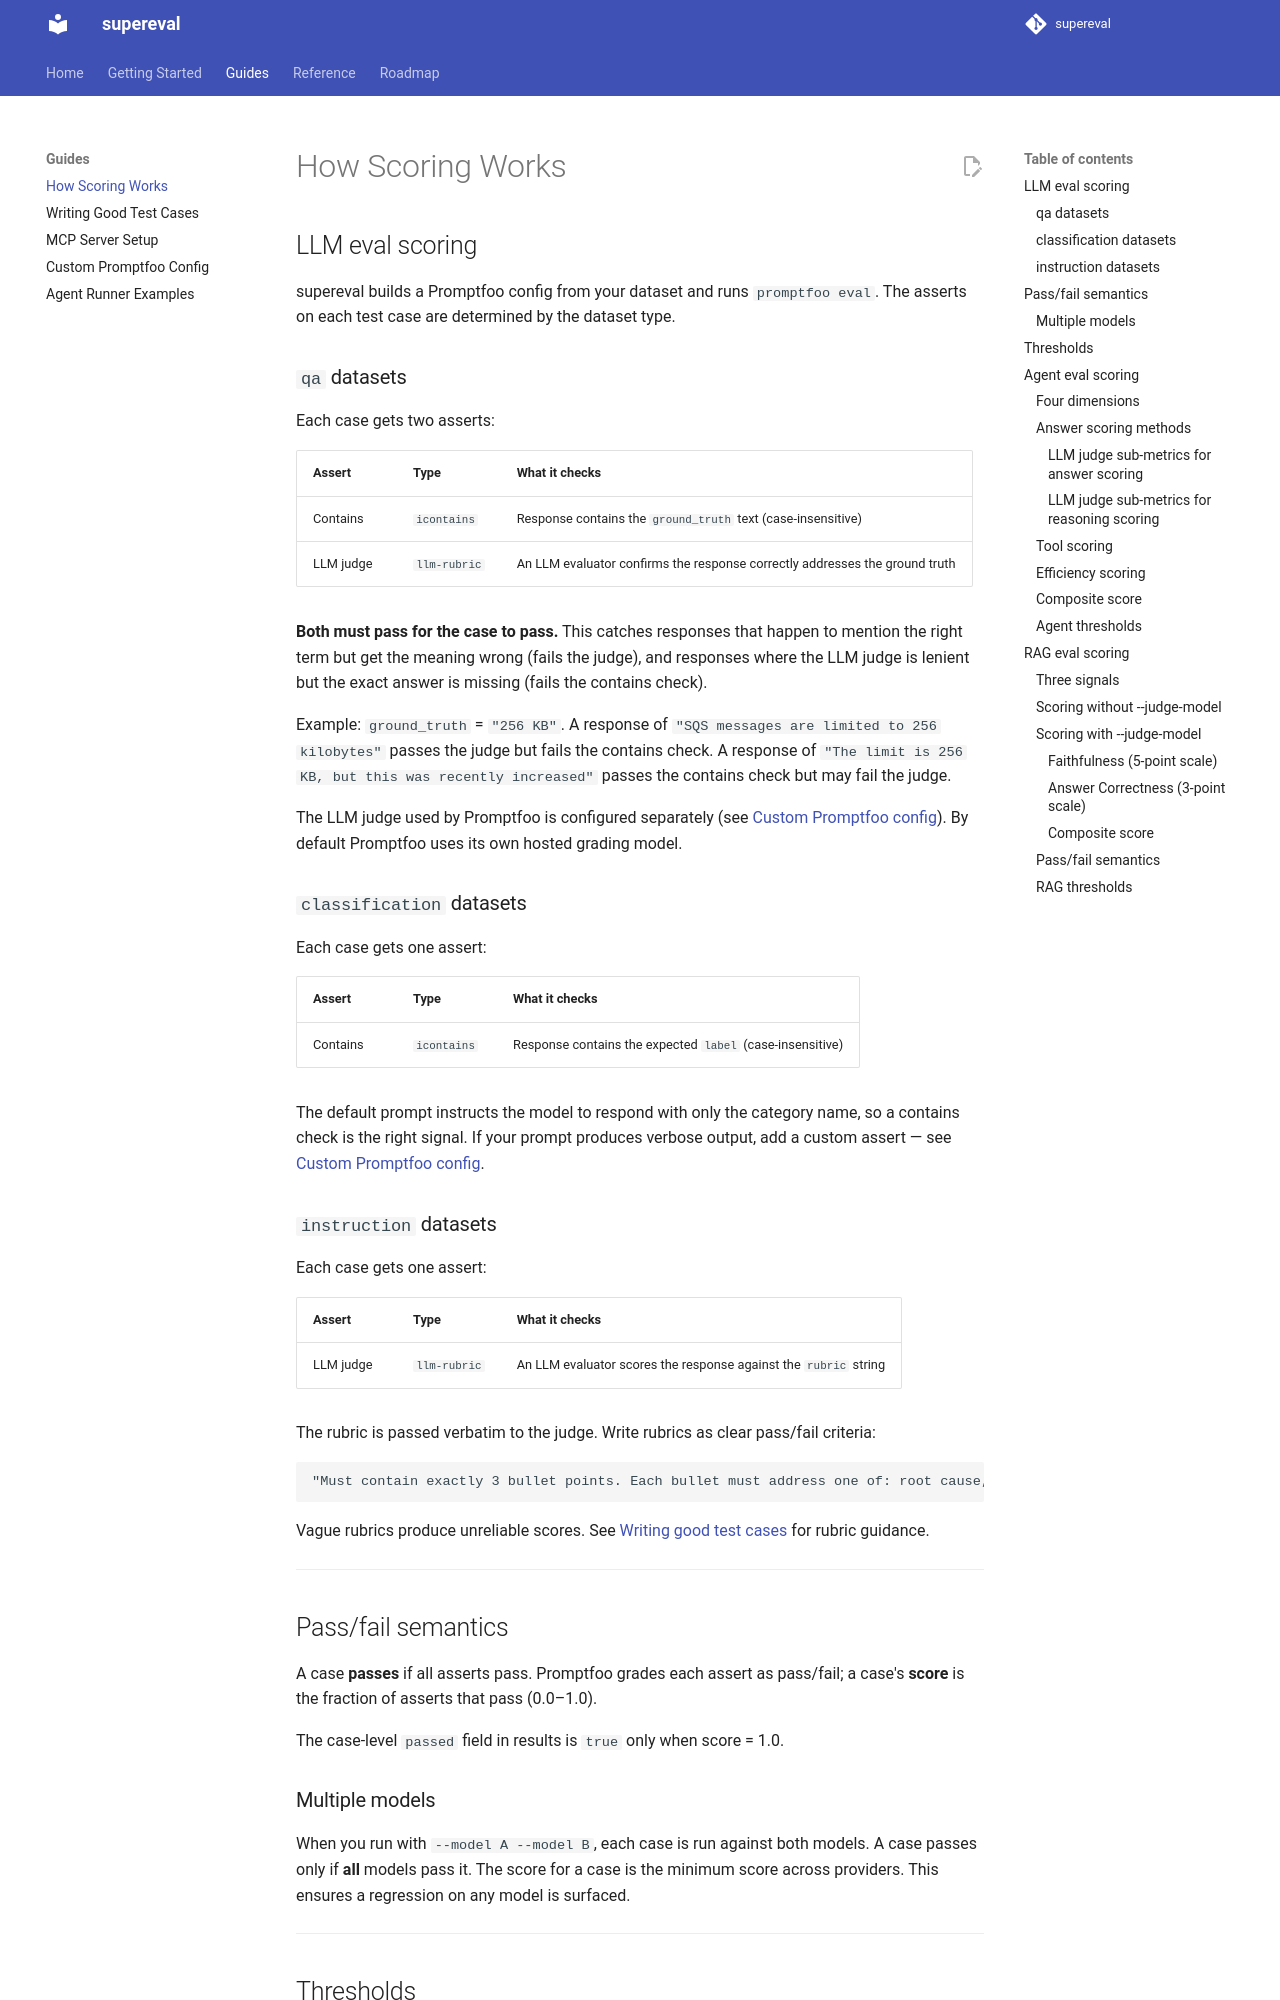

repository: satchpx/supereval · page: scoring/index.html · generator: mkdocs

# How Scoring Works

## LLM eval scoring

supereval builds a Promptfoo config from your dataset and runs `promptfoo eval`. The asserts on each test case are determined by the dataset type.

### `qa` datasets

Each case gets two asserts:

| Assert | Type | What it checks |
|---|---|---|
| Contains | `icontains` | Response contains the `ground_truth` text (case-insensitive) |
| LLM judge | `llm-rubric` | An LLM evaluator confirms the response correctly addresses the ground truth |

**Both must pass for the case to pass.** This catches responses that happen to mention the right term but get the meaning wrong (fails the judge), and responses where the LLM judge is lenient but the exact answer is missing (fails the contains check).

Example: `ground_truth` = `"256 KB"`. A response of `"SQS messages are limited to 256 kilobytes"` passes the judge but fails the contains check. A response of `"The limit is 256 KB, but this was recently increased"` passes the contains check but may fail the judge.

The LLM judge used by Promptfoo is configured separately (see [Custom Promptfoo config](./custom-config.md)). By default Promptfoo uses its own hosted grading model.

### `classification` datasets

Each case gets one assert:

| Assert | Type | What it checks |
|---|---|---|
| Contains | `icontains` | Response contains the expected `label` (case-insensitive) |

The default prompt instructs the model to respond with only the category name, so a contains check is the right signal. If your prompt produces verbose output, add a custom assert — see [Custom Promptfoo config](./custom-config.md).

### `instruction` datasets

Each case gets one assert:

| Assert | Type | What it checks |
|---|---|---|
| LLM judge | `llm-rubric` | An LLM evaluator scores the response against the `rubric` string |

The rubric is passed verbatim to the judge. Write rubrics as clear pass/fail criteria:

```
"Must contain exactly 3 bullet points. Each bullet must address one of: root cause, impact, resolution."
```

Vague rubrics produce unreliable scores. See [Writing good test cases](./writing-test-cases.md) for rubric guidance.

---

## Pass/fail semantics

A case **passes** if all asserts pass. Promptfoo grades each assert as pass/fail; a case's **score** is the fraction of asserts that pass (0.0–1.0).

The case-level `passed` field in results is `true` only when score = 1.0.

### Multiple models

When you run with `--model A --model B`, each case is run against both models. A case passes only if **all** models pass it. The score for a case is the minimum score across providers. This ensures a regression on any model is surfaced.

---
